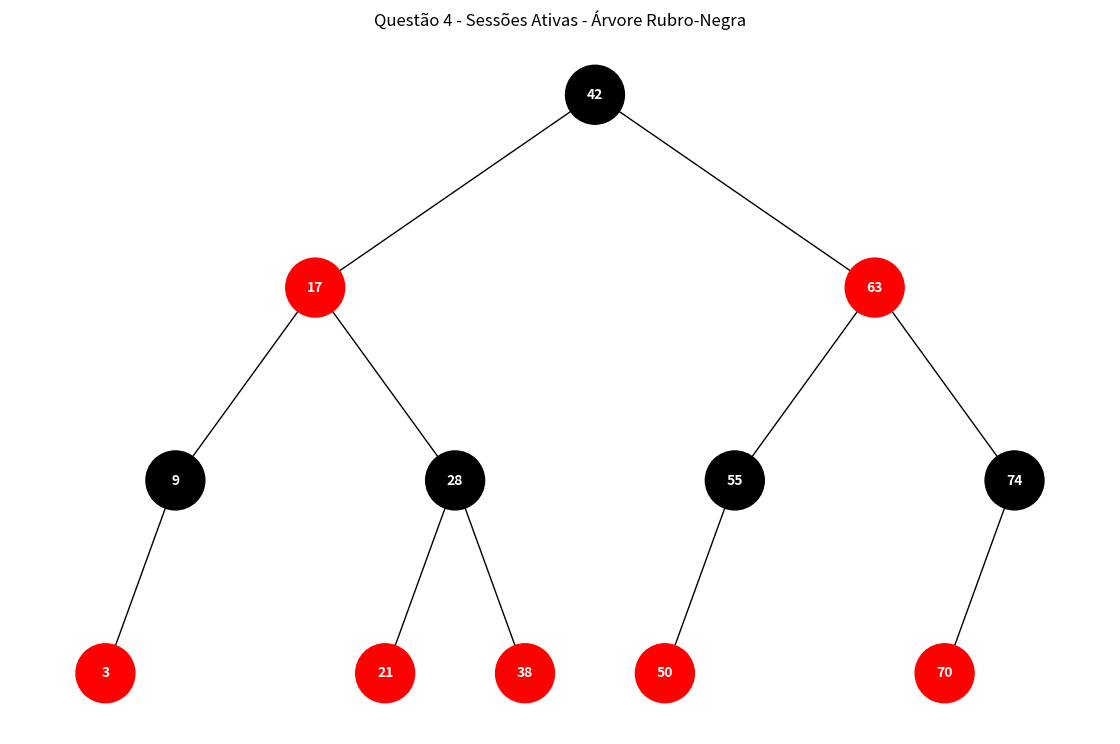

This chart was generated by the following Python code:
import networkx as nx
import matplotlib.pyplot as plt


VERMELHO = "red"
PRETO = "black"


class No:
    def __init__(self, valor):
        self.valor = valor
        self.cor = VERMELHO
        self.esquerda = None
        self.direita = None
        self.pai = None


class RubroNegra:
    def __init__(self):
        self.raiz = None

    def cor(self, no):
        if no is None:
            return PRETO
        return no.cor

    def rotacao_esquerda(self, x):
        y = x.direita
        x.direita = y.esquerda

        if y.esquerda is not None:
            y.esquerda.pai = x

        y.pai = x.pai

        if x.pai is None:
            self.raiz = y

        elif x == x.pai.esquerda:
            x.pai.esquerda = y

        else:
            x.pai.direita = y

        y.esquerda = x
        x.pai = y

    def rotacao_direita(self, y):
        x = y.esquerda
        y.esquerda = x.direita

        if x.direita is not None:
            x.direita.pai = y

        x.pai = y.pai

        if y.pai is None:
            self.raiz = x

        elif y == y.pai.direita:
            y.pai.direita = x

        else:
            y.pai.esquerda = x

        x.direita = y
        y.pai = x

    def inserir(self, valor):
        novo = No(valor)

        pai = None
        atual = self.raiz

        while atual is not None:
            pai = atual

            if valor < atual.valor:
                atual = atual.esquerda
            else:
                atual = atual.direita

        novo.pai = pai

        if pai is None:
            self.raiz = novo

        elif valor < pai.valor:
            pai.esquerda = novo

        else:
            pai.direita = novo

        self.corrigir(novo)

    def corrigir(self, no):
        while (
            no != self.raiz
            and self.cor(no.pai) == VERMELHO
        ):

            avo = no.pai.pai

            if no.pai == avo.esquerda:

                tio = avo.direita

                if self.cor(tio) == VERMELHO:
                    no.pai.cor = PRETO
                    tio.cor = PRETO
                    avo.cor = VERMELHO
                    no = avo

                else:
                    if no == no.pai.direita:
                        no = no.pai
                        self.rotacao_esquerda(no)

                    no.pai.cor = PRETO
                    avo.cor = VERMELHO
                    self.rotacao_direita(avo)

            else:

                tio = avo.esquerda

                if self.cor(tio) == VERMELHO:
                    no.pai.cor = PRETO
                    tio.cor = PRETO
                    avo.cor = VERMELHO
                    no = avo

                else:
                    if no == no.pai.esquerda:
                        no = no.pai
                        self.rotacao_direita(no)

                    no.pai.cor = PRETO
                    avo.cor = VERMELHO
                    self.rotacao_esquerda(avo)

        self.raiz.cor = PRETO


def montar_grafo(no, grafo, pos, cores, x=0, y=0, distancia=6):
    if no is None:
        return

    grafo.add_node(no.valor)
    pos[no.valor] = (x, y)
    cores[no.valor] = no.cor

    if no.esquerda is not None:
        grafo.add_edge(
            no.valor,
            no.esquerda.valor
        )

        montar_grafo(
            no.esquerda,
            grafo,
            pos,
            cores,
            x - distancia,
            y - 1,
            distancia / 2
        )

    if no.direita is not None:
        grafo.add_edge(
            no.valor,
            no.direita.valor
        )

        montar_grafo(
            no.direita,
            grafo,
            pos,
            cores,
            x + distancia,
            y - 1,
            distancia / 2
        )


valores = [
    42, 17, 63,
    9, 28, 55, 74,
    3, 21, 38, 50, 70
]

arvore = RubroNegra()

for valor in valores:
    arvore.inserir(valor)


grafo = nx.DiGraph()
pos = {}
cores = {}

montar_grafo(
    arvore.raiz,
    grafo,
    pos,
    cores
)

cores_nos = [
    cores[no]
    for no in grafo.nodes()
]

plt.figure(figsize=(11, 7))

nx.draw(
    grafo,
    pos,
    with_labels=True,
    node_color=cores_nos,
    font_color="white",
    node_size=1800,
    font_size=10,
    font_weight="bold",
    arrows=False
)

plt.title(
    "Questão 4 - Sessões Ativas - Árvore Rubro-Negra"
)

plt.show()
